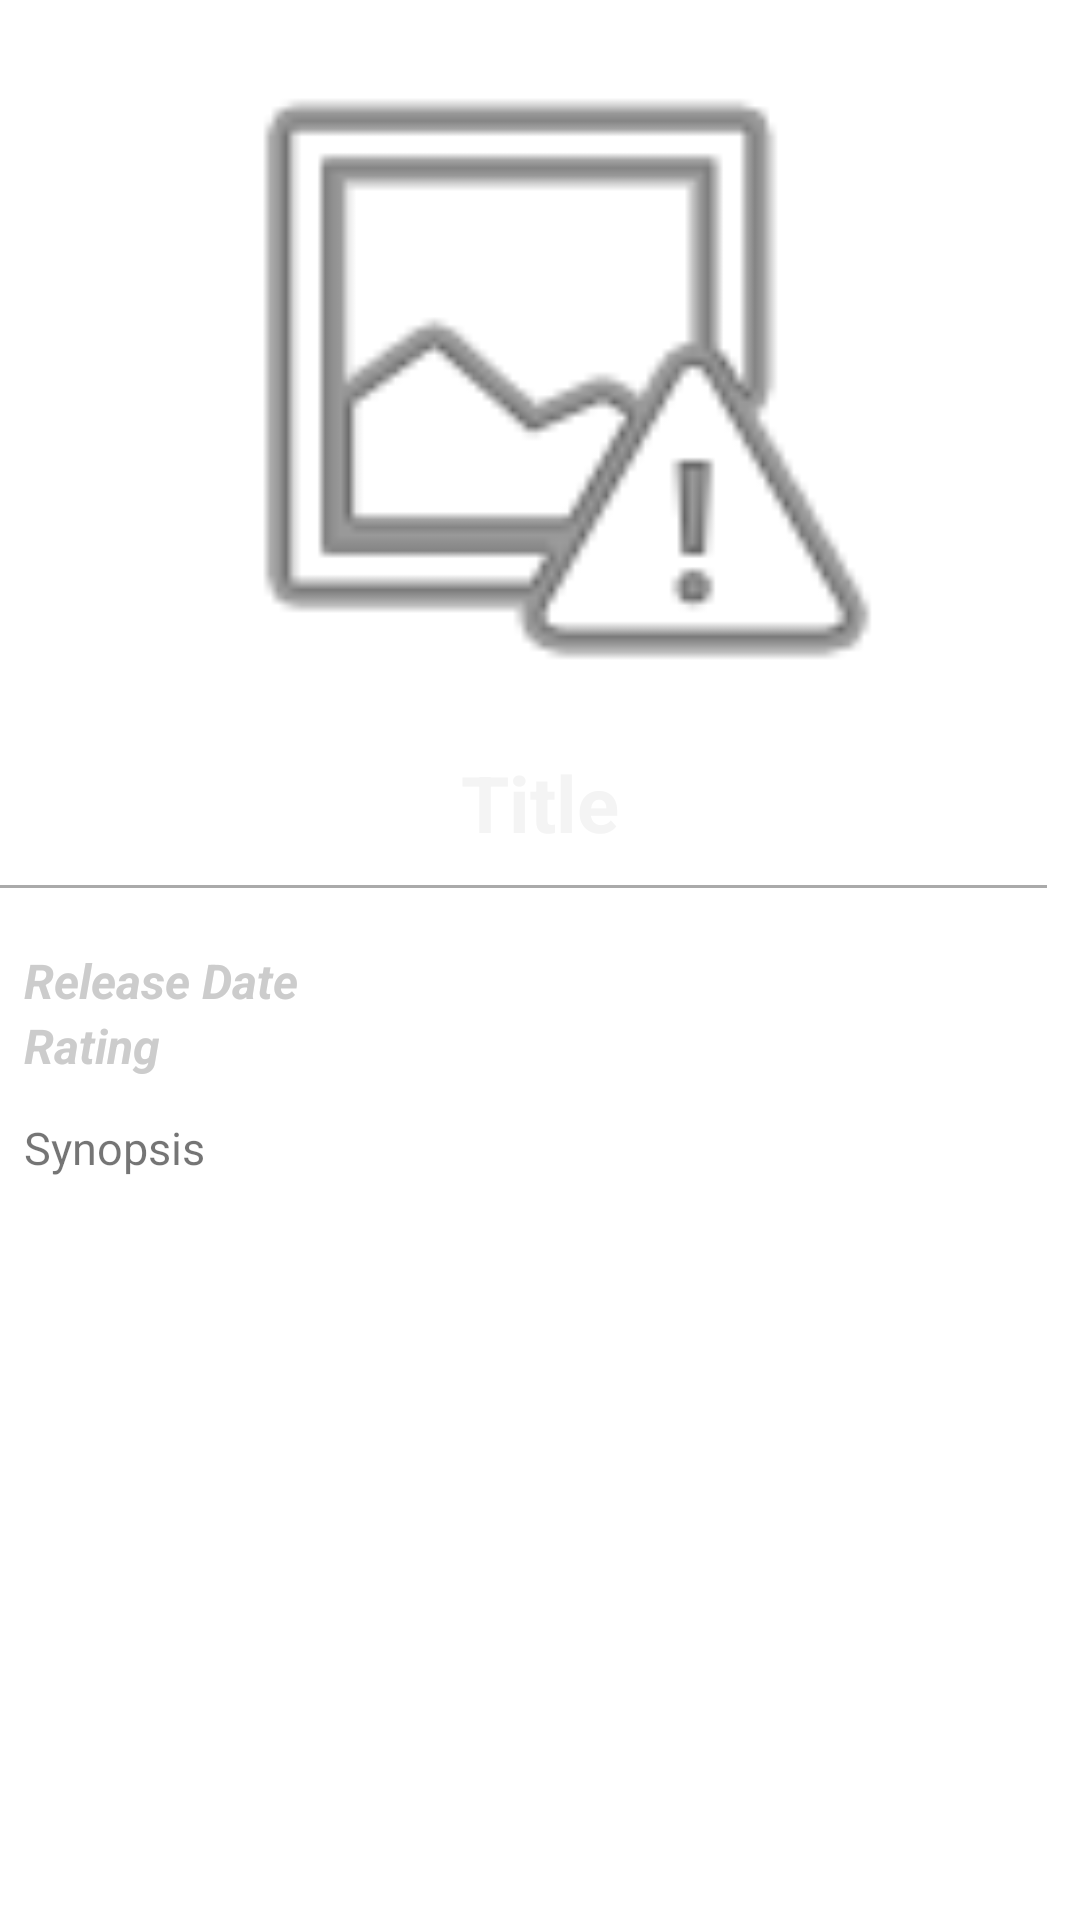

This screen was rendered from an Android layout file. Write that file and the resources it references.
<!-- AndroidManifest.xml: application theme AppTheme -->
<!-- res/layout/activity_movie_detail.xml -->
<?xml version="1.0" encoding="utf-8"?>
<ScrollView xmlns:android="http://schemas.android.com/apk/res/android"
    xmlns:app="http://schemas.android.com/apk/res-auto"
    xmlns:tools="http://schemas.android.com/tools"
    android:id="@+id/activity_movie_detail"
    android:layout_width="match_parent"
    android:layout_height="match_parent"
    tools:context="com.example.popularmovies.UI.MovieDetailActivity">

    <RelativeLayout
        android:layout_width="match_parent"
        android:layout_height="match_parent"
        app:layout_behavior="@string/appbar_scrolling_view_behavior">

        <ImageView
            android:id="@+id/poster"
            android:layout_width="250dp"
            android:layout_height="250dp"
            android:src="@android:drawable/ic_menu_report_image"
            android:layout_alignParentTop="true"
            android:layout_centerHorizontal="true" />

        <TextView
        android:text="Title"
        android:id="@+id/title_textView"
        tools:layout_constraintLeft_creator="0"
        tools:layout_constraintTop_creator="0"
        android:layout_height="wrap_content"
        android:layout_width="wrap_content"
        android:layout_below="@+id/poster"
        android:layout_centerHorizontal="true"
        android:textStyle="normal|bold"
        android:textSize="26sp"
        android:textColor="#f4f4f4" />

        <View
            android:layout_width="match_parent"
            android:layout_height="1dp"
            android:background="@android:color/darker_gray"
            android:id="@+id/view2"
            android:layout_below="@+id/title_textView"
            android:layout_alignParentRight="true"
            android:layout_alignParentEnd="true"
            android:layout_marginTop="10dp"
            android:layout_marginRight="11dp"
            android:layout_marginEnd="11dp" />

        <TextView
            android:text="Release Date"
            android:id="@+id/rdate_textView"
            android:layout_width="wrap_content"
            android:layout_height="wrap_content"
            android:layout_marginTop="20dp"
            android:layout_marginLeft="8dp"
            android:layout_below="@+id/view2"
            android:layout_alignParentLeft="true"
            android:layout_alignParentStart="true"
            android:textSize="16sp"
            android:textStyle="normal|bold|italic"
            android:textColor="#cccccc" />

        <TextView
            android:text="Rating"
            android:layout_width="wrap_content"
            android:layout_height="wrap_content"
            android:id="@+id/rating_textView"
            android:layout_marginLeft="0dp"
            android:textSize="16sp"
            android:layout_below="@+id/rdate_textView"
            android:layout_alignLeft="@+id/rdate_textView"
            android:layout_alignStart="@+id/rdate_textView"
            android:textStyle="normal|bold|italic"
            android:textColor="#cccccc" />

         <TextView
            android:text="Synopsis"
            android:id="@+id/overview_textView"
            android:layout_width="wrap_content"
            android:layout_height="wrap_content"
            android:layout_marginTop="13dp"
            android:layout_marginLeft="0dp"
            android:layout_below="@+id/rating_textView"
            android:layout_alignLeft="@+id/rating_textView"
            android:layout_alignStart="@+id/rating_textView"
            android:textSize="15sp" />

    </RelativeLayout>
</ScrollView>
<!-- resources referenced by this layout -->
<resources>

</resources>
